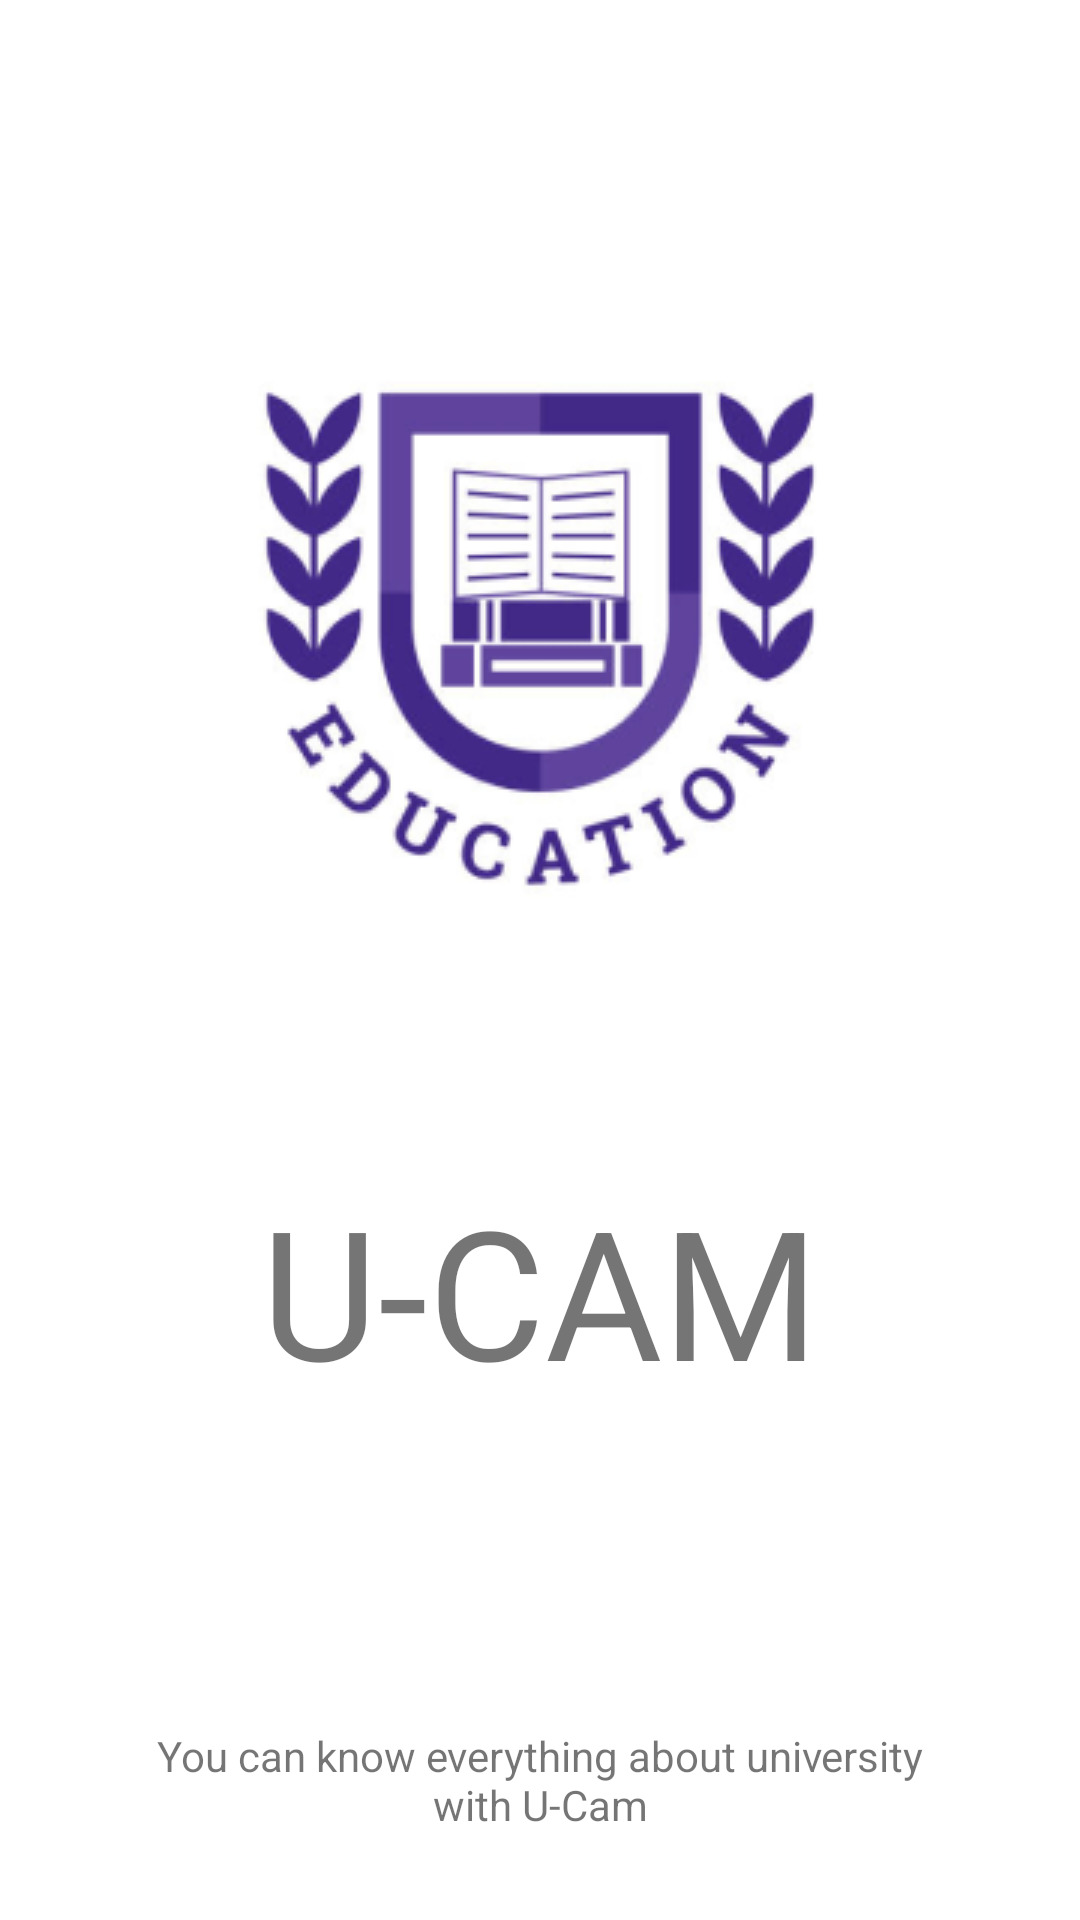

The Android layout XML behind this screen, and the referenced resources:
<!-- AndroidManifest.xml: application theme Theme.UCam -->
<!-- res/layout/activity_splash_screen.xml -->
<?xml version="1.0" encoding="utf-8"?>
<androidx.constraintlayout.widget.ConstraintLayout xmlns:android="http://schemas.android.com/apk/res/android"
    xmlns:app="http://schemas.android.com/apk/res-auto"
    xmlns:tools="http://schemas.android.com/tools"
    android:layout_width="match_parent"
    android:layout_height="match_parent"
    tools:context=".SplashScreenActivity">

    <ImageView
        android:id="@+id/imageView3"
        android:layout_width="wrap_content"
        android:layout_height="wrap_content"
        android:scaleType="center"
        app:layout_constraintBottom_toBottomOf="parent"
        app:layout_constraintEnd_toEndOf="parent"
        app:layout_constraintStart_toStartOf="parent"
        app:layout_constraintTop_toTopOf="parent"
        app:layout_constraintVertical_bias="0.19999999"
        app:srcCompat="@drawable/logo" />

    <TextView
        android:id="@+id/textView2"
        android:layout_width="wrap_content"
        android:layout_height="wrap_content"
        android:layout_marginTop="50dp"
        android:text="@string/app_name"
        android:textSize="60sp"
        android:textAllCaps="true"
        android:textFontWeight="@integer/material_motion_duration_long_1"
        app:layout_constraintEnd_toEndOf="parent"
        app:layout_constraintStart_toStartOf="parent"
        app:layout_constraintTop_toBottomOf="@+id/imageView3" />

    <TextView
        android:id="@+id/textView3"
        android:layout_width="match_parent"
        android:layout_height="wrap_content"
        android:layout_marginHorizontal="50dp"
        android:text="You can know everything about university with U-Cam"
        android:textAlignment="center"
        app:layout_constraintBottom_toBottomOf="parent"
        app:layout_constraintEnd_toEndOf="parent"
        app:layout_constraintStart_toStartOf="parent"
        app:layout_constraintTop_toBottomOf="@+id/imageView3"
        app:layout_constraintVertical_bias="0.89" />

</androidx.constraintlayout.widget.ConstraintLayout>
<!-- resources referenced by this layout -->
<resources>
  <!-- drawable logo: png bitmap (drawable, 41442 bytes) -->
  <string name="app_name">U-Cam</string>
  <style name="Theme.UCam" parent="Theme.MaterialComponents.DayNight.DarkActionBar">
          
          <item name="colorPrimary">@color/purple_500</item>
          <item name="colorPrimaryVariant">@color/purple_700</item>
          <item name="colorOnPrimary">@color/white</item>
          
          <item name="colorSecondary">@color/teal_200</item>
          <item name="colorSecondaryVariant">@color/teal_700</item>
          <item name="colorOnSecondary">@color/black</item>
          
          <item name="android:statusBarColor" tools:targetApi="l">?attr/colorPrimaryVariant</item>
          
      </style>
  <!-- not gathered from this repository: default colours our renderer supplied (Android Studio template values) -->
  <color name="purple_500">#FF6200EE</color>
  <color name="purple_700">#FF3700B3</color>
  <color name="teal_200">#FF03DAC5</color>
  <color name="teal_700">#FF018786</color>
  <color name="black">#FF000000</color>
  <color name="white">#FFFFFFFF</color>
</resources>
